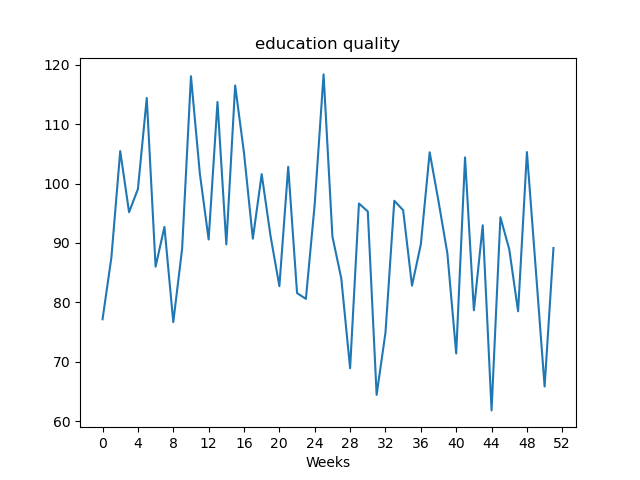

Source data for this figure (header and first rows):
, value
Week1, 77.18
Week2, 87.56
Week3, 105.5
Week4, 95.17
Week5, 99.07
Week6, 114.4
Week7, 86.02
Week8, 92.71
Week9, 76.7
Week10, 89.03
Week11, 118
Week12, 101.7
Week13, 90.59
Week14, 113.7
Week15, 89.76
Week16, 116.5
Week17, 105.1
Week18, 90.72
Week19, 101.6
Week20, 91.18
Week21, 82.74
Week22, 102.8
Week23, 81.58
Week24, 80.61
Week25, 96.59
Week26, 118.3
Week27, 91.09
Week28, 84.06
Week29, 68.95
Week30, 96.64
Week31, 95.3
Week32, 64.47
Week33, 74.92
Week34, 97.1
Week35, 95.51
Week36, 82.83
Week37, 89.78
Week38, 105.2
Week39, 97.0
Week40, 88.28
Week41, 71.43
Week42, 104.4
Week43, 78.68
Week44, 92.98
Week45, 61.86
Week46, 94.33
Week47, 88.94
Week48, 78.52
Week49, 105.3
Week50, 85.6
Week51, 65.87
Week52, 89.15
